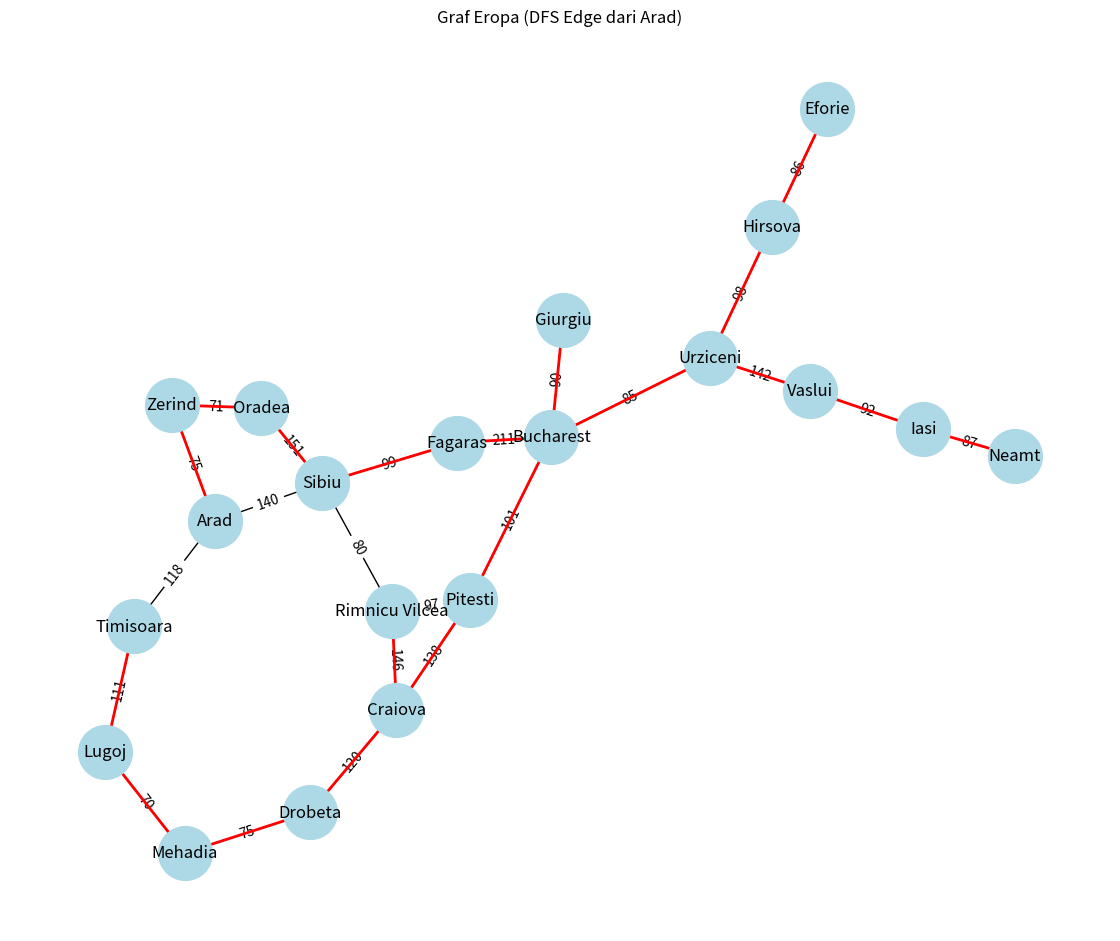

Source code (Python):
import networkx as nx
import matplotlib.pyplot as plt

# Membuat graph
G = nx.Graph()

edges = [
    ("Arad", "Zerind", 75), 
    ("Arad", "Sibiu", 140), 
    ("Arad", "Timisoara", 118),
    ("Zerind", "Oradea", 71),
    ("Oradea", "Sibiu", 151),
    ("Sibiu", "Fagaras", 99), 
    ("Sibiu", "Rimnicu Vilcea", 80),
    ("Timisoara", "Lugoj", 111),
    ("Lugoj", "Mehadia", 70),
    ("Mehadia", "Drobeta", 75),
    ("Drobeta", "Craiova", 120),
    ("Craiova", "Rimnicu Vilcea", 146), 
    ("Craiova", "Pitesti", 138),
    ("Rimnicu Vilcea", "Pitesti", 97),
    ("Fagaras", "Bucharest", 211),
    ("Pitesti", "Bucharest", 101),
    ("Bucharest", "Giurgiu", 90),
    ("Bucharest", "Urziceni", 85),
    ("Urziceni", "Hirsova", 98), 
    ("Hirsova", "Eforie", 86),
    ("Urziceni", "Vaslui", 142),
    ("Vaslui", "Iasi", 92),
    ("Iasi", "Neamt", 87)
]

G.add_weighted_edges_from(edges)

# DFS Edge
dfs_edges = list(nx.dfs_edges(G, source="Arad"))
print("DFS edges dari Arad:")
for edge in dfs_edges:
    print(edge)

# Visualisasi
pos = nx.spring_layout(G, seed=42)
plt.figure(figsize=(11, 9))

# Gambar semua graph
nx.draw(G, pos, with_labels=True, node_color='lightblue', node_size=1500)

# Ambil bobot edge
labels = nx.get_edge_attributes(G, 'weight')
nx.draw_networkx_edge_labels(G, pos, edge_labels=labels)

# Highlight jalur DFS (warna merah)
nx.draw_networkx_edges(G, pos, edgelist=dfs_edges, edge_color='red', width=2)

plt.title("Graf Eropa (DFS Edge dari Arad)")
plt.show()
